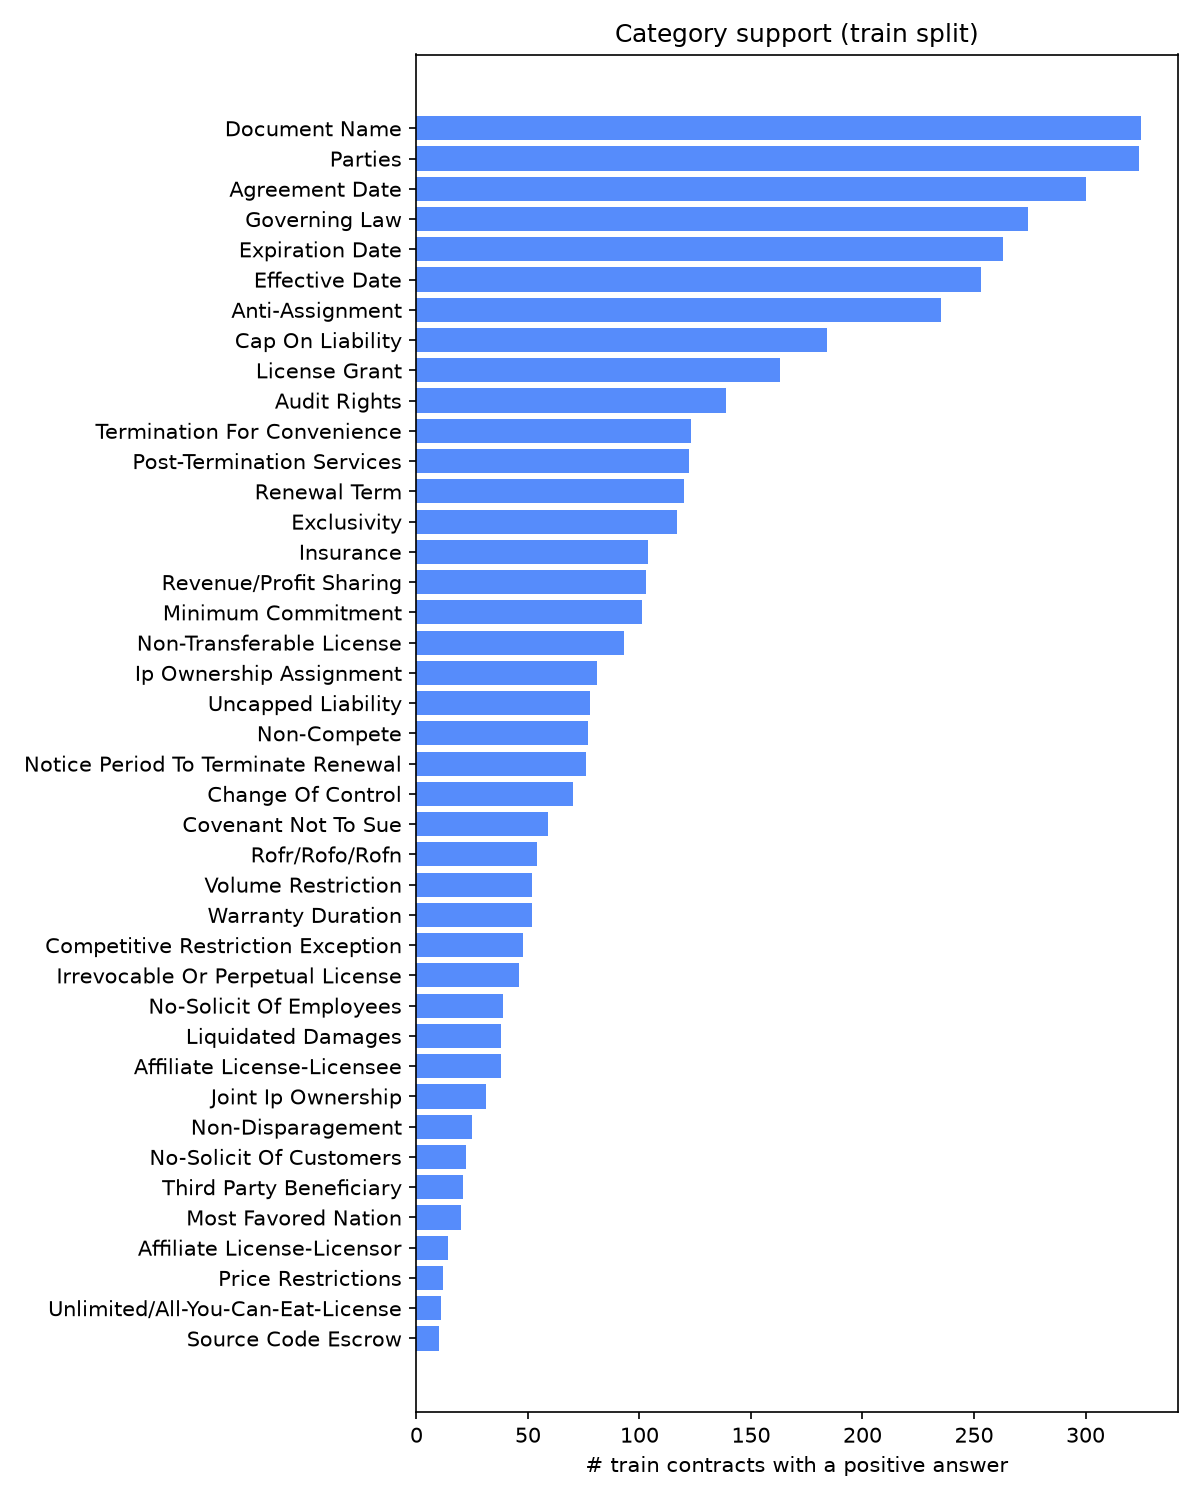

Source data for this figure (header and first rows):
category_id, num_supporting_contracts, category_name
document_name, 325, Document Name
parties, 324, Parties
agreement_date, 300, Agreement Date
governing_law, 274, Governing Law
expiration_date, 263, Expiration Date
effective_date, 253, Effective Date
anti_assignment, 235, Anti-Assignment
cap_on_liability, 184, Cap On Liability
license_grant, 163, License Grant
audit_rights, 139, Audit Rights
termination_for_convenience, 123, Termination For Convenience
post_termination_services, 122, Post-Termination Services
renewal_term, 120, Renewal Term
exclusivity, 117, Exclusivity
insurance, 104, Insurance
revenue_profit_sharing, 103, Revenue/Profit Sharing
minimum_commitment, 101, Minimum Commitment
non_transferable_license, 93, Non-Transferable License
ip_ownership_assignment, 81, Ip Ownership Assignment
uncapped_liability, 78, Uncapped Liability
non_compete, 77, Non-Compete
notice_period_to_terminate_renewal, 76, Notice Period To Terminate Renewal
change_of_control, 70, Change Of Control
covenant_not_to_sue, 59, Covenant Not To Sue
rofr_rofo_rofn, 54, Rofr/Rofo/Rofn
volume_restriction, 52, Volume Restriction
warranty_duration, 52, Warranty Duration
competitive_restriction_exception, 48, Competitive Restriction Exception
irrevocable_or_perpetual_license, 46, Irrevocable Or Perpetual License
no_solicit_of_employees, 39, No-Solicit Of Employees
liquidated_damages, 38, Liquidated Damages
affiliate_license_licensee, 38, Affiliate License-Licensee
joint_ip_ownership, 31, Joint Ip Ownership
non_disparagement, 25, Non-Disparagement
no_solicit_of_customers, 22, No-Solicit Of Customers
third_party_beneficiary, 21, Third Party Beneficiary
most_favored_nation, 20, Most Favored Nation
affiliate_license_licensor, 14, Affiliate License-Licensor
price_restrictions, 12, Price Restrictions
unlimited_all_you_can_eat_license, 11, Unlimited/All-You-Can-Eat-License
source_code_escrow, 10, Source Code Escrow
